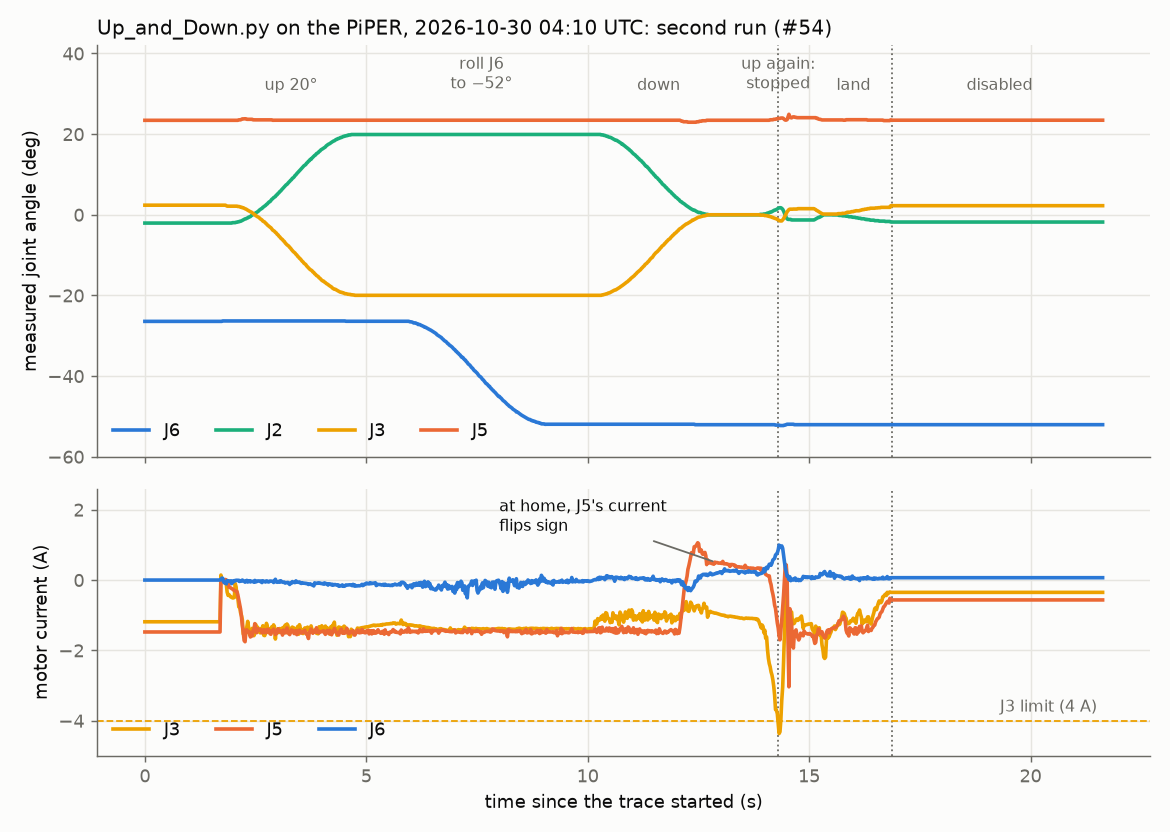

Data behind this chart, as committed beside it:
t_unix, cmd_j1, cmd_j2, cmd_j3, cmd_j4, cmd_j5, cmd_j6, j1, j2, j3, j4, j5, j6, current_j1_a, current_j2_a, current_j3_a, current_j4_a, current_j5_a, current_j6_a, motors_enabled
1793333411, , , , , , , -1.242, -2.054, 2.382, 1.230, 23.43, -26.43, 0.015, 0.468, -1.186, 0.001, -1.476, 0.000, 0
1793333411, , , , , , , -1.242, -2.054, 2.382, 1.230, 23.43, -26.43, 0.015, 0.468, -1.186, 0.001, -1.476, 0.000, 0
1793333411, , , , , , , -1.242, -2.054, 2.382, 1.230, 23.43, -26.43, 0.015, 0.468, -1.186, 0.001, -1.476, 0.000, 0
1793333411, , , , , , , -1.242, -2.054, 2.382, 1.230, 23.43, -26.43, 0.015, 0.468, -1.186, 0.001, -1.476, 0.000, 0
1793333411, , , , , , , -1.242, -2.054, 2.382, 1.230, 23.43, -26.43, 0.015, 0.468, -1.186, 0.001, -1.476, 0.000, 0
1793333411, , , , , , , -1.242, -2.054, 2.382, 1.230, 23.43, -26.43, 0.015, 0.468, -1.186, 0.001, -1.476, 0.000, 0
1793333411, , , , , , , -1.242, -2.054, 2.382, 1.230, 23.43, -26.43, 0.015, 0.468, -1.186, 0.001, -1.476, 0.000, 0
1793333411, , , , , , , -1.242, -2.054, 2.382, 1.230, 23.43, -26.43, 0.015, 0.468, -1.186, 0.001, -1.476, 0.000, 0
1793333411, , , , , , , -1.242, -2.054, 2.382, 1.230, 23.43, -26.43, 0.015, 0.468, -1.186, 0.001, -1.476, 0.000, 0
1793333411, , , , , , , -1.242, -2.054, 2.382, 1.230, 23.43, -26.43, 0.015, 0.468, -1.186, 0.001, -1.476, 0.000, 0
1793333411, , , , , , , -1.242, -2.054, 2.382, 1.230, 23.43, -26.43, 0.015, 0.468, -1.186, 0.001, -1.476, 0.000, 0
1793333411, , , , , , , -1.242, -2.054, 2.382, 1.230, 23.43, -26.43, 0.015, 0.468, -1.186, 0.001, -1.476, 0.000, 0
1793333411, , , , , , , -1.242, -2.054, 2.382, 1.230, 23.43, -26.43, 0.015, 0.468, -1.186, 0.001, -1.476, 0.000, 0
1793333411, , , , , , , -1.242, -2.054, 2.382, 1.230, 23.43, -26.43, 0.015, 0.468, -1.186, 0.001, -1.476, 0.000, 0
1793333411, , , , , , , -1.242, -2.054, 2.382, 1.230, 23.43, -26.43, 0.015, 0.468, -1.186, 0.001, -1.476, 0.000, 0
1793333411, , , , , , , -1.242, -2.054, 2.382, 1.230, 23.43, -26.43, 0.015, 0.468, -1.186, 0.001, -1.476, 0.000, 0
1793333411, , , , , , , -1.242, -2.054, 2.382, 1.230, 23.43, -26.43, 0.015, 0.468, -1.186, 0.001, -1.476, 0.000, 0
1793333411, , , , , , , -1.242, -2.054, 2.382, 1.230, 23.43, -26.43, 0.015, 0.468, -1.186, 0.001, -1.476, 0.000, 0
1793333411, , , , , , , -1.242, -2.054, 2.382, 1.230, 23.43, -26.43, 0.015, 0.468, -1.186, 0.001, -1.476, 0.000, 0
1793333411, , , , , , , -1.242, -2.054, 2.382, 1.230, 23.43, -26.43, 0.015, 0.468, -1.186, 0.001, -1.476, 0.000, 0
1793333411, , , , , , , -1.242, -2.054, 2.382, 1.230, 23.43, -26.43, 0.015, 0.468, -1.186, 0.001, -1.476, 0.000, 0
1793333411, , , , , , , -1.242, -2.054, 2.382, 1.230, 23.43, -26.43, 0.015, 0.468, -1.186, 0.001, -1.476, 0.000, 0
1793333411, , , , , , , -1.242, -2.054, 2.382, 1.230, 23.43, -26.43, 0.015, 0.468, -1.186, 0.001, -1.476, 0.000, 0
1793333411, , , , , , , -1.242, -2.054, 2.382, 1.230, 23.43, -26.43, 0.015, 0.468, -1.186, 0.001, -1.476, 0.000, 0
1793333411, , , , , , , -1.242, -2.054, 2.382, 1.230, 23.43, -26.43, 0.015, 0.468, -1.186, 0.001, -1.476, 0.000, 0
1793333411, , , , , , , -1.242, -2.054, 2.382, 1.230, 23.43, -26.43, 0.015, 0.468, -1.186, 0.001, -1.476, 0.000, 0
1793333411, , , , , , , -1.242, -2.054, 2.382, 1.230, 23.43, -26.43, 0.015, 0.468, -1.186, 0.001, -1.476, 0.000, 0
1793333411, , , , , , , -1.242, -2.054, 2.382, 1.230, 23.43, -26.43, 0.015, 0.468, -1.186, 0.001, -1.476, 0.000, 0
1793333411, , , , , , , -1.242, -2.054, 2.382, 1.230, 23.43, -26.43, 0.015, 0.468, -1.186, 0.001, -1.476, 0.000, 0
1793333411, , , , , , , -1.242, -2.054, 2.382, 1.230, 23.43, -26.43, 0.015, 0.468, -1.186, 0.001, -1.476, 0.000, 0
1793333411, , , , , , , -1.242, -2.054, 2.382, 1.230, 23.43, -26.43, 0.015, 0.468, -1.186, 0.001, -1.476, 0.000, 0
1793333411, , , , , , , -1.242, -2.054, 2.382, 1.230, 23.43, -26.43, 0.015, 0.468, -1.186, 0.001, -1.476, 0.000, 0
1793333411, , , , , , , -1.242, -2.054, 2.382, 1.230, 23.43, -26.43, 0.015, 0.468, -1.186, 0.001, -1.476, 0.000, 0
1793333411, , , , , , , -1.242, -2.054, 2.382, 1.230, 23.43, -26.43, 0.015, 0.468, -1.186, 0.001, -1.476, 0.000, 0
1793333411, , , , , , , -1.242, -2.054, 2.382, 1.230, 23.43, -26.43, 0.015, 0.468, -1.186, 0.001, -1.476, 0.000, 0
1793333411, , , , , , , -1.242, -2.054, 2.382, 1.230, 23.43, -26.43, 0.015, 0.468, -1.186, 0.001, -1.476, 0.000, 0
1793333411, , , , , , , -1.242, -2.054, 2.382, 1.230, 23.43, -26.43, 0.015, 0.468, -1.186, 0.001, -1.476, 0.000, 0
1793333411, , , , , , , -1.242, -2.054, 2.382, 1.230, 23.43, -26.43, 0.015, 0.468, -1.186, 0.001, -1.476, 0.000, 0
1793333412, , , , , , , -1.242, -2.054, 2.382, 1.230, 23.43, -26.43, 0.015, 0.468, -1.186, 0.001, -1.476, 0.000, 0
1793333412, , , , , , , -1.242, -2.054, 2.382, 1.230, 23.43, -26.43, 0.015, 0.468, -1.186, 0.001, -1.476, 0.000, 0
1793333412, , , , , , , -1.242, -2.054, 2.382, 1.230, 23.43, -26.43, 0.015, 0.468, -1.186, 0.001, -1.476, 0.000, 0
1793333412, , , , , , , -1.242, -2.054, 2.382, 1.230, 23.43, -26.43, 0.015, 0.468, -1.186, 0.001, -1.476, 0.000, 0
1793333412, , , , , , , -1.242, -2.054, 2.382, 1.230, 23.43, -26.43, 0.015, 0.468, -1.186, 0.001, -1.476, 0.000, 0
1793333412, , , , , , , -1.242, -2.054, 2.382, 1.230, 23.43, -26.43, 0.015, 0.468, -1.186, 0.001, -1.476, 0.000, 0
1793333412, , , , , , , -1.242, -2.054, 2.382, 1.230, 23.43, -26.43, 0.015, 0.468, -1.186, 0.001, -1.476, 0.000, 0
1793333412, , , , , , , -1.242, -2.054, 2.382, 1.230, 23.43, -26.43, 0.015, 0.468, -1.186, 0.001, -1.476, 0.000, 0
1793333412, , , , , , , -1.242, -2.054, 2.382, 1.230, 23.43, -26.43, 0.015, 0.468, -1.186, 0.001, -1.476, 0.000, 0
1793333412, , , , , , , -1.242, -2.054, 2.382, 1.230, 23.43, -26.43, 0.015, 0.468, -1.186, 0.001, -1.476, 0.000, 0
1793333412, , , , , , , -1.242, -2.054, 2.382, 1.230, 23.43, -26.43, 0.015, 0.468, -1.186, 0.001, -1.476, 0.000, 0
1793333412, , , , , , , -1.242, -2.054, 2.382, 1.230, 23.43, -26.43, 0.015, 0.468, -1.186, 0.001, -1.476, 0.000, 0
1793333412, , , , , , , -1.242, -2.054, 2.382, 1.230, 23.43, -26.43, 0.015, 0.468, -1.186, 0.001, -1.476, 0.000, 0
1793333412, , , , , , , -1.242, -2.054, 2.382, 1.230, 23.43, -26.43, 0.015, 0.468, -1.186, 0.001, -1.476, 0.000, 0
1793333412, , , , , , , -1.242, -2.054, 2.382, 1.230, 23.43, -26.43, 0.015, 0.468, -1.186, 0.001, -1.476, 0.000, 0
1793333412, , , , , , , -1.242, -2.054, 2.382, 1.230, 23.43, -26.43, 0.015, 0.468, -1.186, 0.001, -1.476, 0.000, 0
1793333412, , , , , , , -1.242, -2.054, 2.382, 1.230, 23.43, -26.43, 0.015, 0.468, -1.186, 0.001, -1.476, 0.000, 0
1793333412, , , , , , , -1.242, -2.054, 2.382, 1.230, 23.43, -26.43, 0.015, 0.468, -1.186, 0.001, -1.476, 0.000, 0
1793333412, , , , , , , -1.242, -2.054, 2.382, 1.230, 23.43, -26.43, 0.015, 0.468, -1.186, 0.001, -1.476, 0.000, 0
1793333412, , , , , , , -1.242, -2.054, 2.382, 1.230, 23.43, -26.43, 0.015, 0.468, -1.186, 0.001, -1.476, 0.000, 0
1793333412, , , , , , , -1.242, -2.054, 2.382, 1.230, 23.43, -26.43, 0.015, 0.468, -1.186, 0.001, -1.476, 0.000, 0
1793333412, , , , , , , -1.242, -2.054, 2.382, 1.230, 23.43, -26.43, 0.015, 0.468, -1.186, 0.001, -1.476, 0.000, 0
... 1,013 more rows
